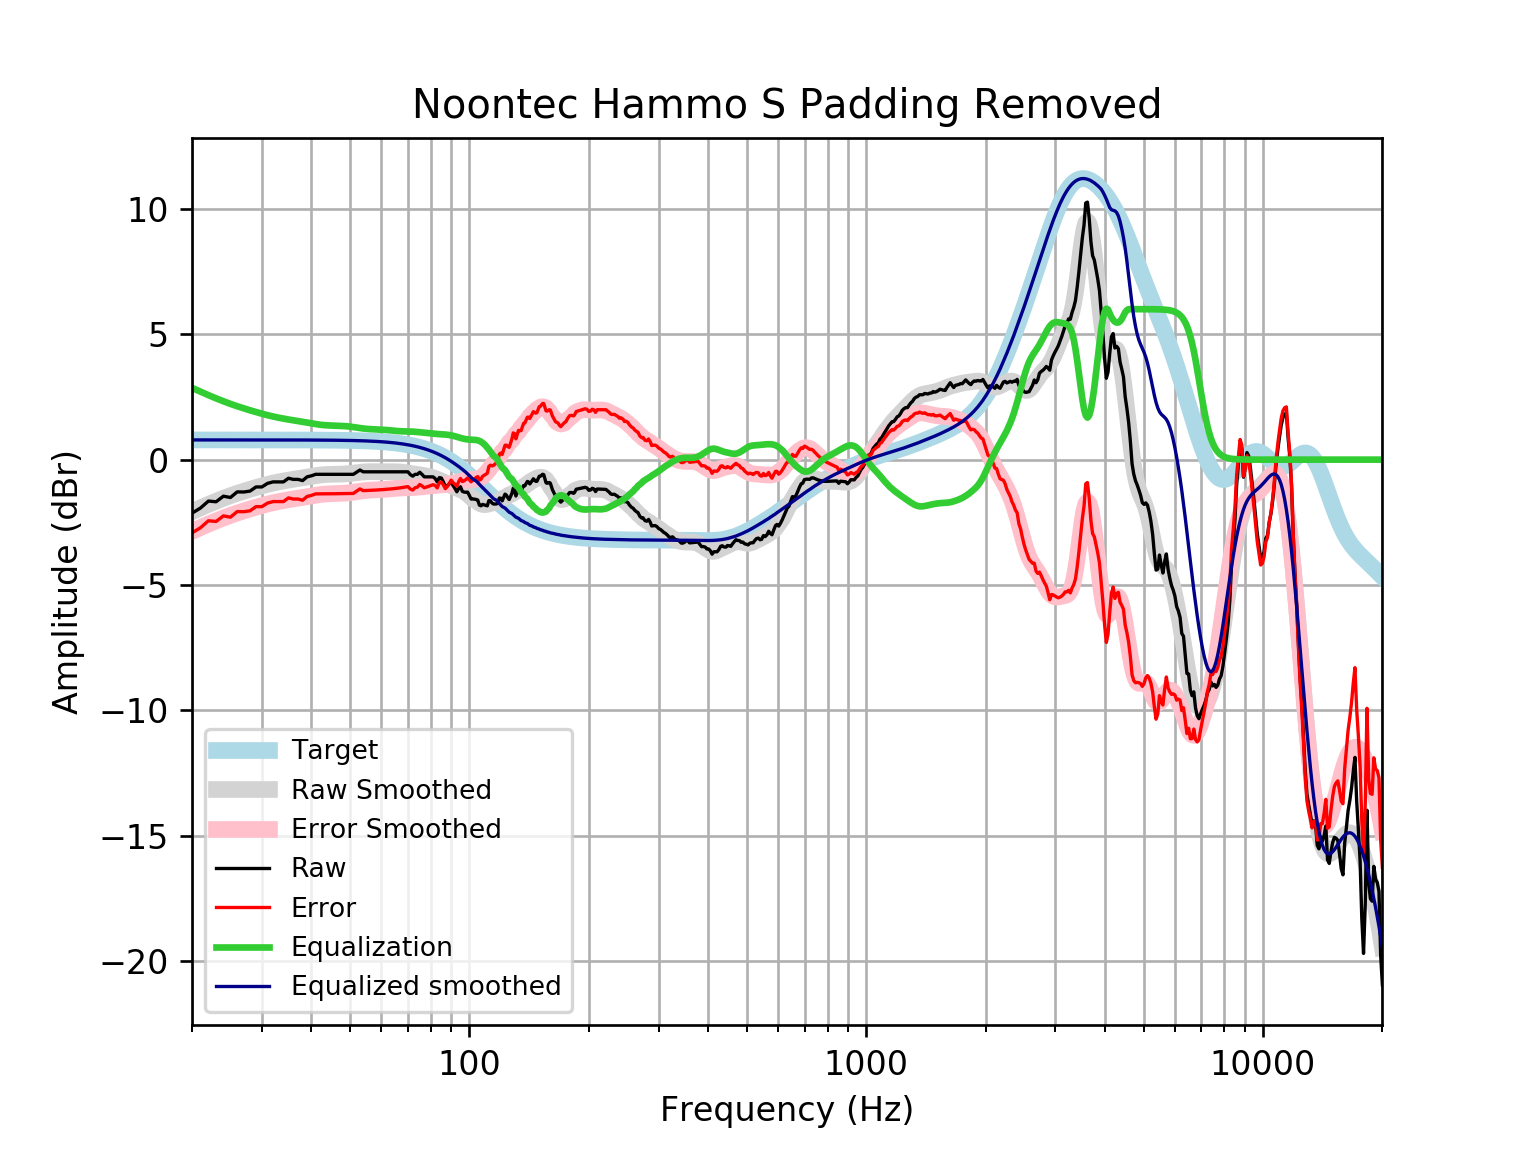

The file beside this chart, header and first rows:
frequency, raw, error, smoothed, error_smoothed, equalization, equalized_raw, equalized_smoothed, target
20, -2.135, -2.921, -2.074, -2.86, 2.86, 0.7253, 0.7859, 0.7859
21, -1.932, -2.718, -1.924, -2.71, 2.71, 0.7782, 0.7859, 0.7859
22, -1.652, -2.438, -1.785, -2.571, 2.571, 0.9191, 0.7859, 0.7858
23, -1.68, -2.466, -1.658, -2.444, 2.444, 0.7637, 0.7858, 0.7858
24, -1.457, -2.243, -1.541, -2.327, 2.327, 0.8693, 0.7858, 0.7858
25, -1.509, -2.295, -1.437, -2.223, 2.223, 0.7135, 0.7857, 0.7857
26, -1.286, -2.071, -1.343, -2.129, 2.129, 0.8434, 0.7857, 0.7857
27, -1.29, -2.076, -1.259, -2.044, 2.044, 0.7543, 0.7856, 0.7856
28, -1.255, -2.04, -1.182, -1.967, 1.967, 0.7124, 0.7855, 0.7855
29, -1.089, -1.874, -1.111, -1.896, 1.896, 0.8075, 0.7854, 0.7854
30, -1.089, -1.874, -1.046, -1.831, 1.831, 0.7424, 0.7852, 0.7852
31, -0.9465, -1.732, -0.9874, -1.772, 1.772, 0.8259, 0.785, 0.785
32, -0.8879, -1.673, -0.9352, -1.72, 1.72, 0.8322, 0.7848, 0.7848
33, -0.8879, -1.672, -0.8898, -1.674, 1.674, 0.7865, 0.7846, 0.7846
34, -0.8879, -1.672, -0.8505, -1.635, 1.635, 0.747, 0.7843, 0.7843
35, -0.7421, -1.526, -0.8161, -1.6, 1.6, 0.8579, 0.7839, 0.7839
36, -0.7873, -1.571, -0.7844, -1.568, 1.568, 0.7806, 0.7835, 0.7835
37, -0.7873, -1.57, -0.7537, -1.537, 1.537, 0.7495, 0.783, 0.783
38, -0.8359, -1.618, -0.723, -1.505, 1.505, 0.6695, 0.7824, 0.7824
39, -0.6867, -1.468, -0.6922, -1.474, 1.474, 0.7872, 0.7818, 0.7818
40, -0.6442, -1.425, -0.6625, -1.443, 1.443, 0.7993, 0.781, 0.781
41, -0.5855, -1.366, -0.6358, -1.416, 1.416, 0.8305, 0.7801, 0.7801
42, -0.5861, -1.365, -0.6141, -1.393, 1.393, 0.8071, 0.7791, 0.7791
43, -0.5861, -1.364, -0.5985, -1.376, 1.376, 0.7903, 0.778, 0.7779
44, -0.5861, -1.363, -0.589, -1.366, 1.366, 0.7796, 0.7766, 0.7766
45, -0.5861, -1.361, -0.5845, -1.36, 1.36, 0.7735, 0.7752, 0.7751
46, -0.5861, -1.36, -0.5825, -1.356, 1.356, 0.7698, 0.7735, 0.7734
47, -0.5861, -1.358, -0.5802, -1.352, 1.352, 0.7657, 0.7715, 0.7715
48, -0.5861, -1.355, -0.5754, -1.345, 1.345, 0.7587, 0.7694, 0.7694
49, -0.5861, -1.353, -0.5665, -1.334, 1.334, 0.7474, 0.767, 0.767
50, -0.5861, -1.35, -0.5535, -1.318, 1.318, 0.7317, 0.7643, 0.7642
51, -0.5861, -1.347, -0.5375, -1.299, 1.299, 0.7126, 0.7612, 0.7612
52, -0.5016, -1.259, -0.5204, -1.278, 1.278, 0.7766, 0.7579, 0.7578
53, -0.4141, -1.168, -0.5044, -1.259, 1.259, 0.8444, 0.7541, 0.7541
54, -0.4856, -1.235, -0.4916, -1.241, 1.241, 0.7559, 0.7499, 0.7499
55, -0.4856, -1.231, -0.4829, -1.228, 1.228, 0.7426, 0.7453, 0.7453
56, -0.4856, -1.226, -0.4785, -1.219, 1.219, 0.7331, 0.7402, 0.7401
57, -0.4856, -1.22, -0.4776, -1.212, 1.212, 0.7266, 0.7345, 0.7345
58, -0.4856, -1.214, -0.479, -1.207, 1.207, 0.7218, 0.7283, 0.7283
59, -0.4856, -1.207, -0.4812, -1.203, 1.203, 0.7171, 0.7215, 0.7215
60, -0.4856, -1.2, -0.4829, -1.197, 1.197, 0.7113, 0.714, 0.714
61, -0.4856, -1.191, -0.4834, -1.189, 1.189, 0.7037, 0.7058, 0.7058
62, -0.4856, -1.182, -0.4828, -1.18, 1.18, 0.6942, 0.6969, 0.6969
63, -0.4856, -1.173, -0.4817, -1.169, 1.169, 0.6832, 0.6871, 0.6871
64, -0.4856, -1.162, -0.481, -1.158, 1.158, 0.672, 0.6765, 0.6765
65, -0.4856, -1.151, -0.4821, -1.147, 1.147, 0.6615, 0.665, 0.665
66, -0.4856, -1.138, -0.4859, -1.138, 1.138, 0.6529, 0.6525, 0.6525
67, -0.4856, -1.125, -0.4931, -1.132, 1.132, 0.6466, 0.639, 0.639
68, -0.4856, -1.11, -0.5036, -1.128, 1.128, 0.6425, 0.6244, 0.6244
69, -0.4856, -1.094, -0.5168, -1.126, 1.126, 0.64, 0.6087, 0.6087
70, -0.4856, -1.077, -0.5316, -1.123, 1.123, 0.6378, 0.5918, 0.5918
71, -0.5974, -1.171, -0.547, -1.121, 1.121, 0.5232, 0.5736, 0.5736
72, -0.6579, -1.212, -0.5621, -1.116, 1.116, 0.4583, 0.5541, 0.5541
73, -0.5861, -1.119, -0.5766, -1.11, 1.11, 0.5237, 0.5333, 0.5333
74, -0.5861, -1.097, -0.5907, -1.102, 1.102, 0.5156, 0.511, 0.511
75, -0.5032, -0.9905, -0.6049, -1.092, 1.092, 0.5889, 0.4873, 0.4873
76, -0.5891, -1.051, -0.6199, -1.082, 1.082, 0.4928, 0.462, 0.4621
77, -0.6867, -1.122, -0.6363, -1.071, 1.071, 0.3848, 0.4352, 0.4353
78, -0.6867, -1.094, -0.6544, -1.061, 1.061, 0.3745, 0.4068, 0.4068
79, -0.6868, -1.064, -0.6746, -1.051, 1.051, 0.3646, 0.3767, 0.3768
... 553 more rows
